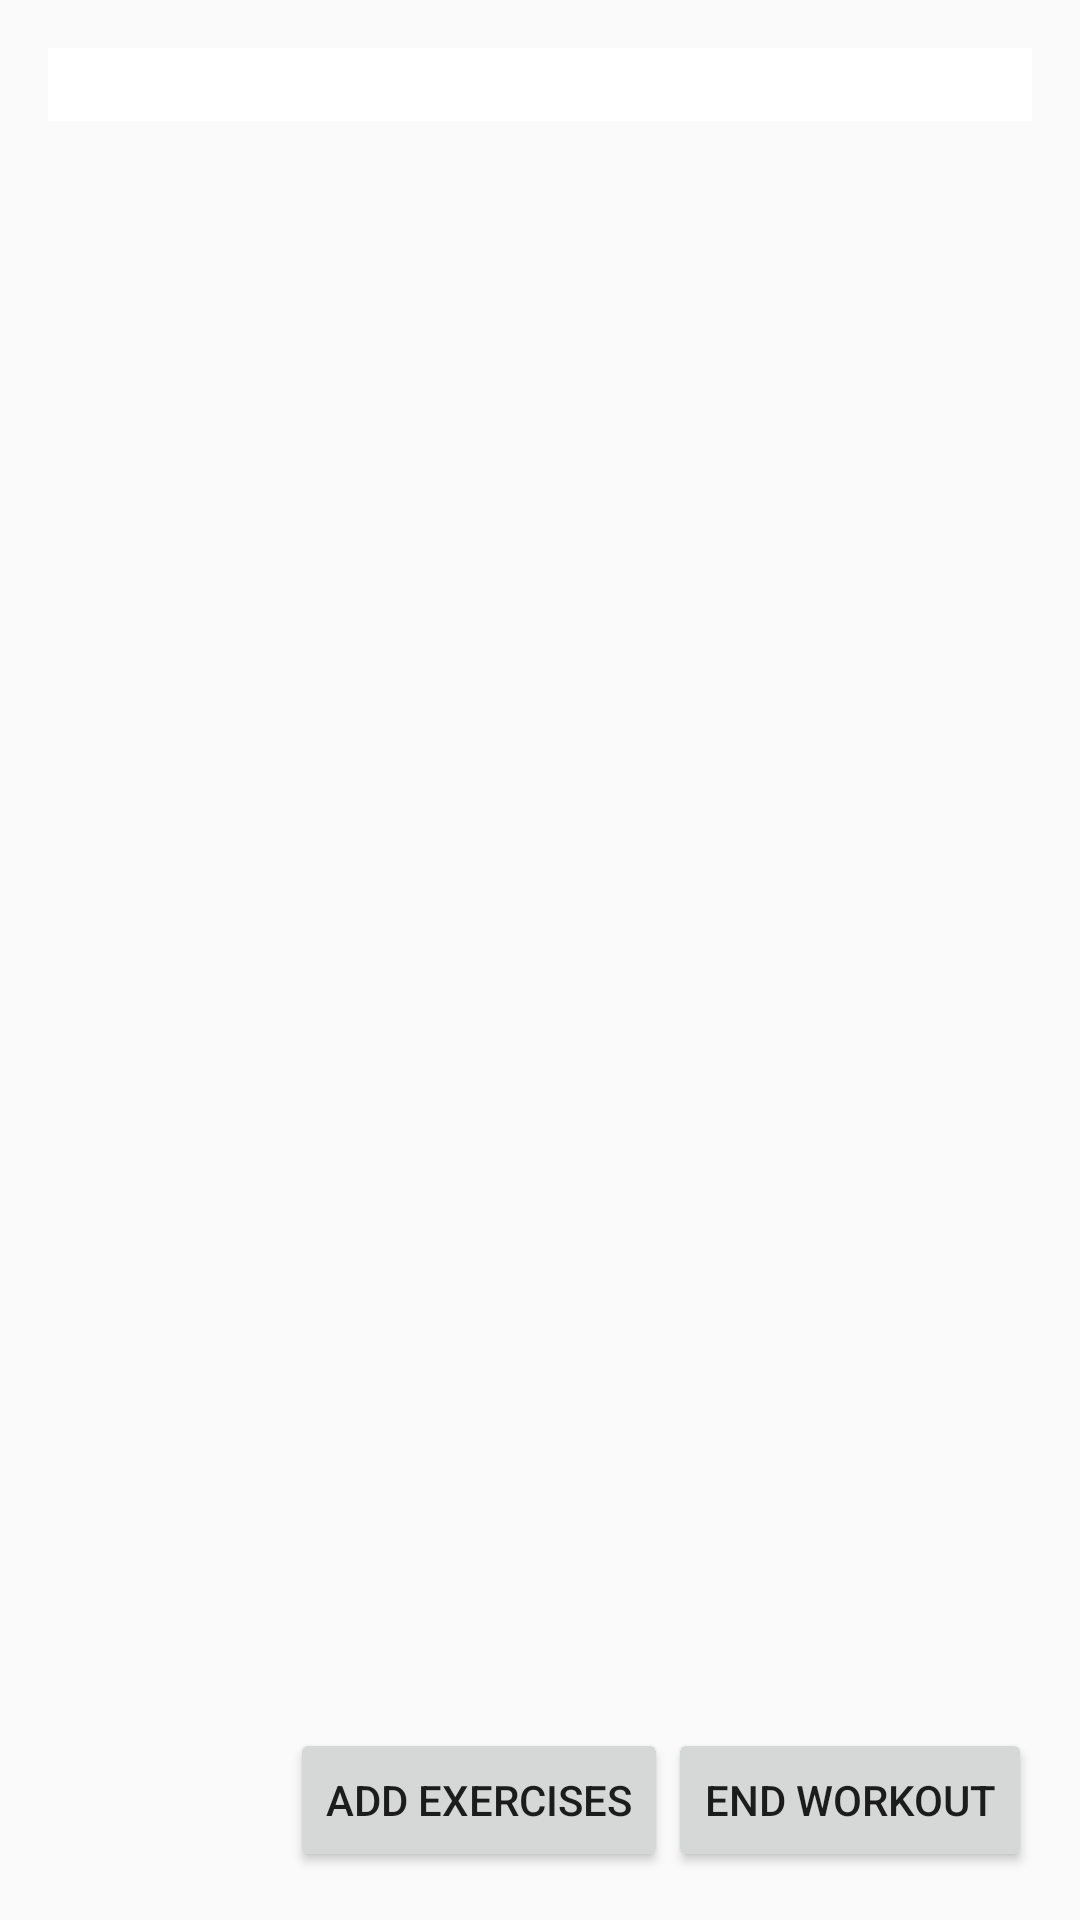

Layout XML and referenced resources for this Android screen:
<!-- AndroidManifest.xml: application theme AppTheme -->
<!-- res/layout/start_workout.xml -->
<?xml version="1.0" encoding="utf-8"?>
<RelativeLayout xmlns:android="http://schemas.android.com/apk/res/android"
    xmlns:app="http://schemas.android.com/apk/res-auto"
    xmlns:tools="http://schemas.android.com/tools"
    android:orientation="vertical"
    android:layout_width="match_parent"
    android:layout_height="match_parent"
    android:paddingBottom="@dimen/activity_vertical_margin"
    android:paddingLeft="@dimen/activity_horizontal_margin"
    android:paddingRight="@dimen/activity_horizontal_margin"
    android:paddingTop="@dimen/activity_vertical_margin">




    <TextView
        android:layout_width="fill_parent"
        android:gravity="center"
        android:background="@color/white"
        android:layout_height="wrap_content"
        android:text=""
        android:id="@+id/startWorkoutTextView"
        android:layout_centerHorizontal="true"
        android:textColor="@color/green"
        android:textSize="18sp" />

    <Space
        android:layout_width="1dp"
        android:layout_height="10dp"
        android:layout_below="@id/startWorkoutTextView"
        android:id="@+id/workoutTitleSpacer"
        />

    <Button
        android:layout_width="wrap_content"
        android:layout_height="wrap_content"
        android:text="End Workout"
        android:id="@+id/cancelWorkoutButton"
        android:layout_alignParentRight="true"
        android:layout_alignParentEnd="true"
        android:layout_alignParentBottom="true"

        />
    <Button
        android:layout_width="wrap_content"
        android:layout_height="wrap_content"
        android:text="Add Exercises"
        android:id="@+id/addExercisesButton"
        android:layout_alignParentBottom="true"
        android:layout_alignTop="@id/cancelWorkoutButton"
        android:layout_toLeftOf="@id/cancelWorkoutButton"
        android:layout_toStartOf="@id/cancelWorkoutButton"
        />


    <ListView
        android:layout_width="wrap_content"
        android:layout_height="wrap_content"
        android:layout_below="@id/workoutTitleSpacer"
        android:layout_above="@id/addExercisesButton"
        android:id="@+id/startWorkoutListView">

    </ListView>



</RelativeLayout>
<!-- resources referenced by this layout -->
<resources>
  <color name="green">#4CAF50</color>
  <dimen name="activity_horizontal_margin">16dp</dimen>
  <dimen name="activity_vertical_margin">16dp</dimen>
  <style name="AppTheme" parent="Base.Theme.AppCompat.Light.DarkActionBar">
          
  
      </style>
  <!-- not gathered from this repository: default colours our renderer supplied (Android Studio template values) -->
  <color name="white">#FFFFFFFF</color>
</resources>
